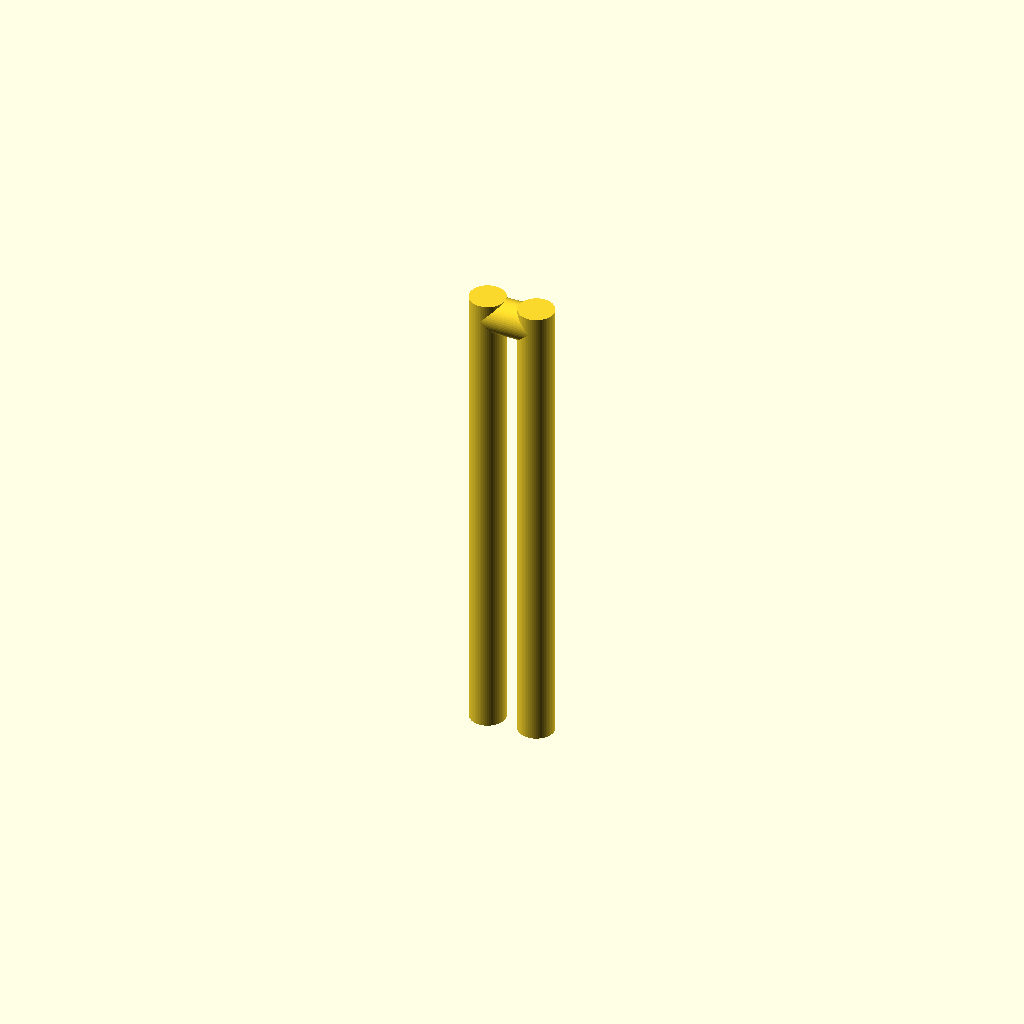
Cell 1: rendered with the file's own defaults.
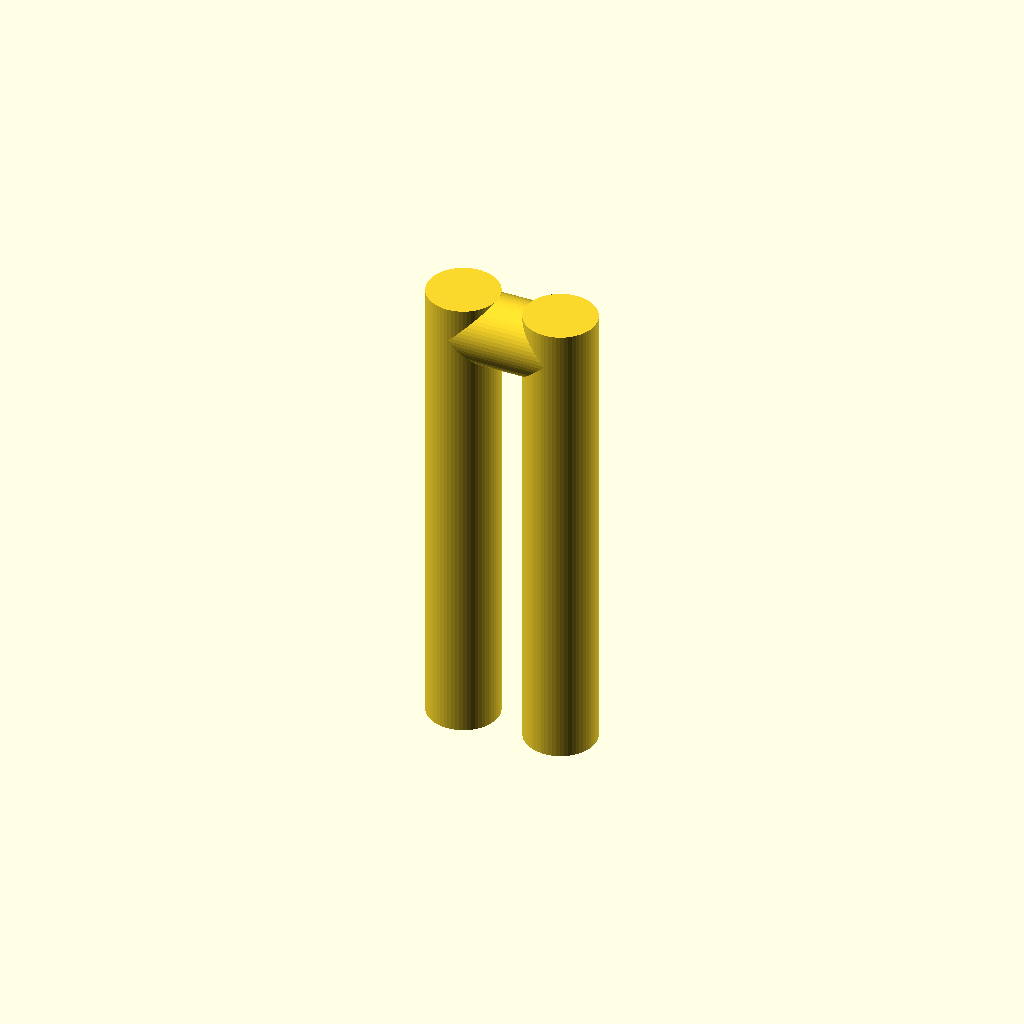
Cell 2: the same model with wire_d = 3.6.
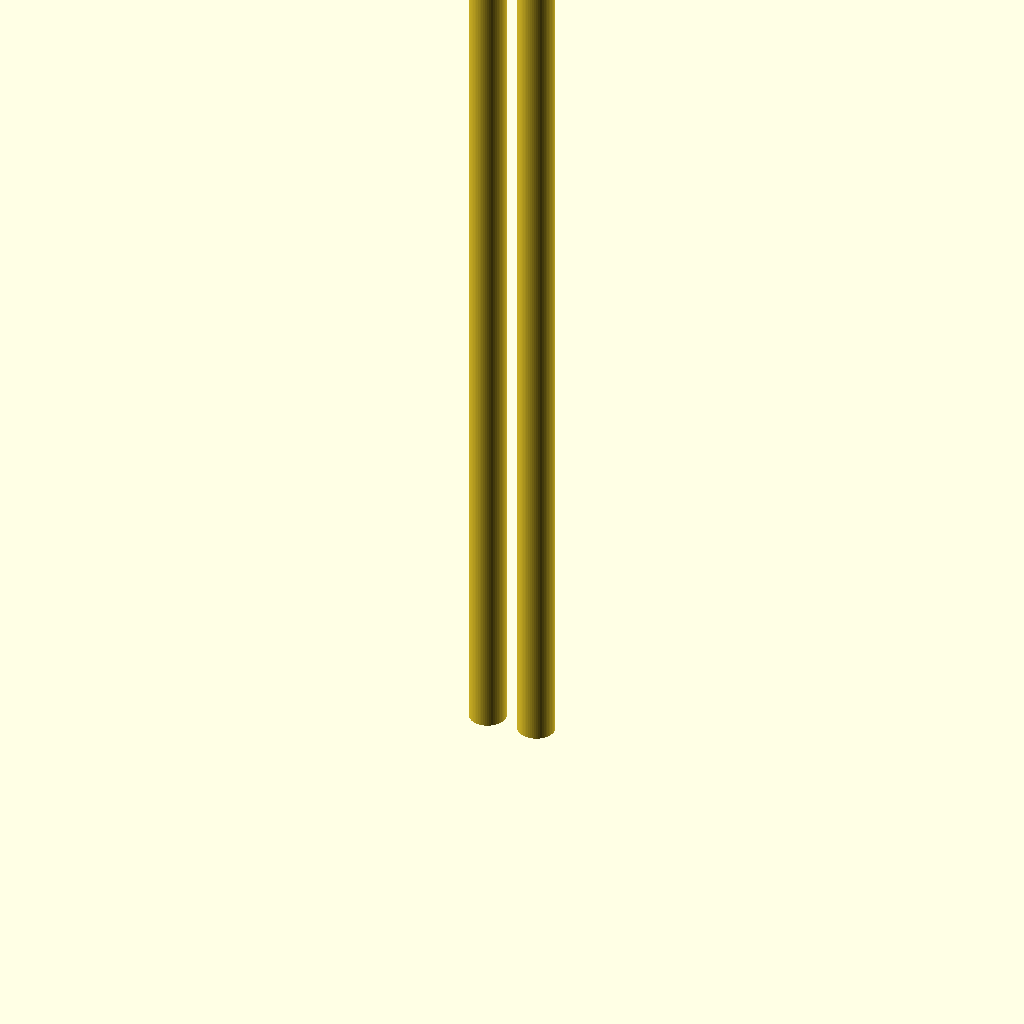
Cell 3: the same model with length = 48.
One fixed orthographic camera (rotation 55°, 0°, 25°; colour scheme Cornfield) for every cell.
The OpenSCAD source (optional_data/data/parts/part_0950.scad):
// Two-prong cotter pin.
$fn = 60;
eps = 0.02;
wire_d = 1.8;
length = 24;
prong_gap = wire_d*1.4;
union() {
    translate([-prong_gap/2,0,0]) cylinder(d=wire_d,h=length);
    translate([prong_gap/2,0,0]) cylinder(d=wire_d,h=length);
    translate([-prong_gap/2,0,length-wire_d/2]) rotate([0,90,0]) cylinder(d=wire_d,h=prong_gap);
}
Customizer parameters (derived from the source; name, type, default, range or options):
eps: number, default 0.02
wire_d: number, default 1.8
length: number, default 24
